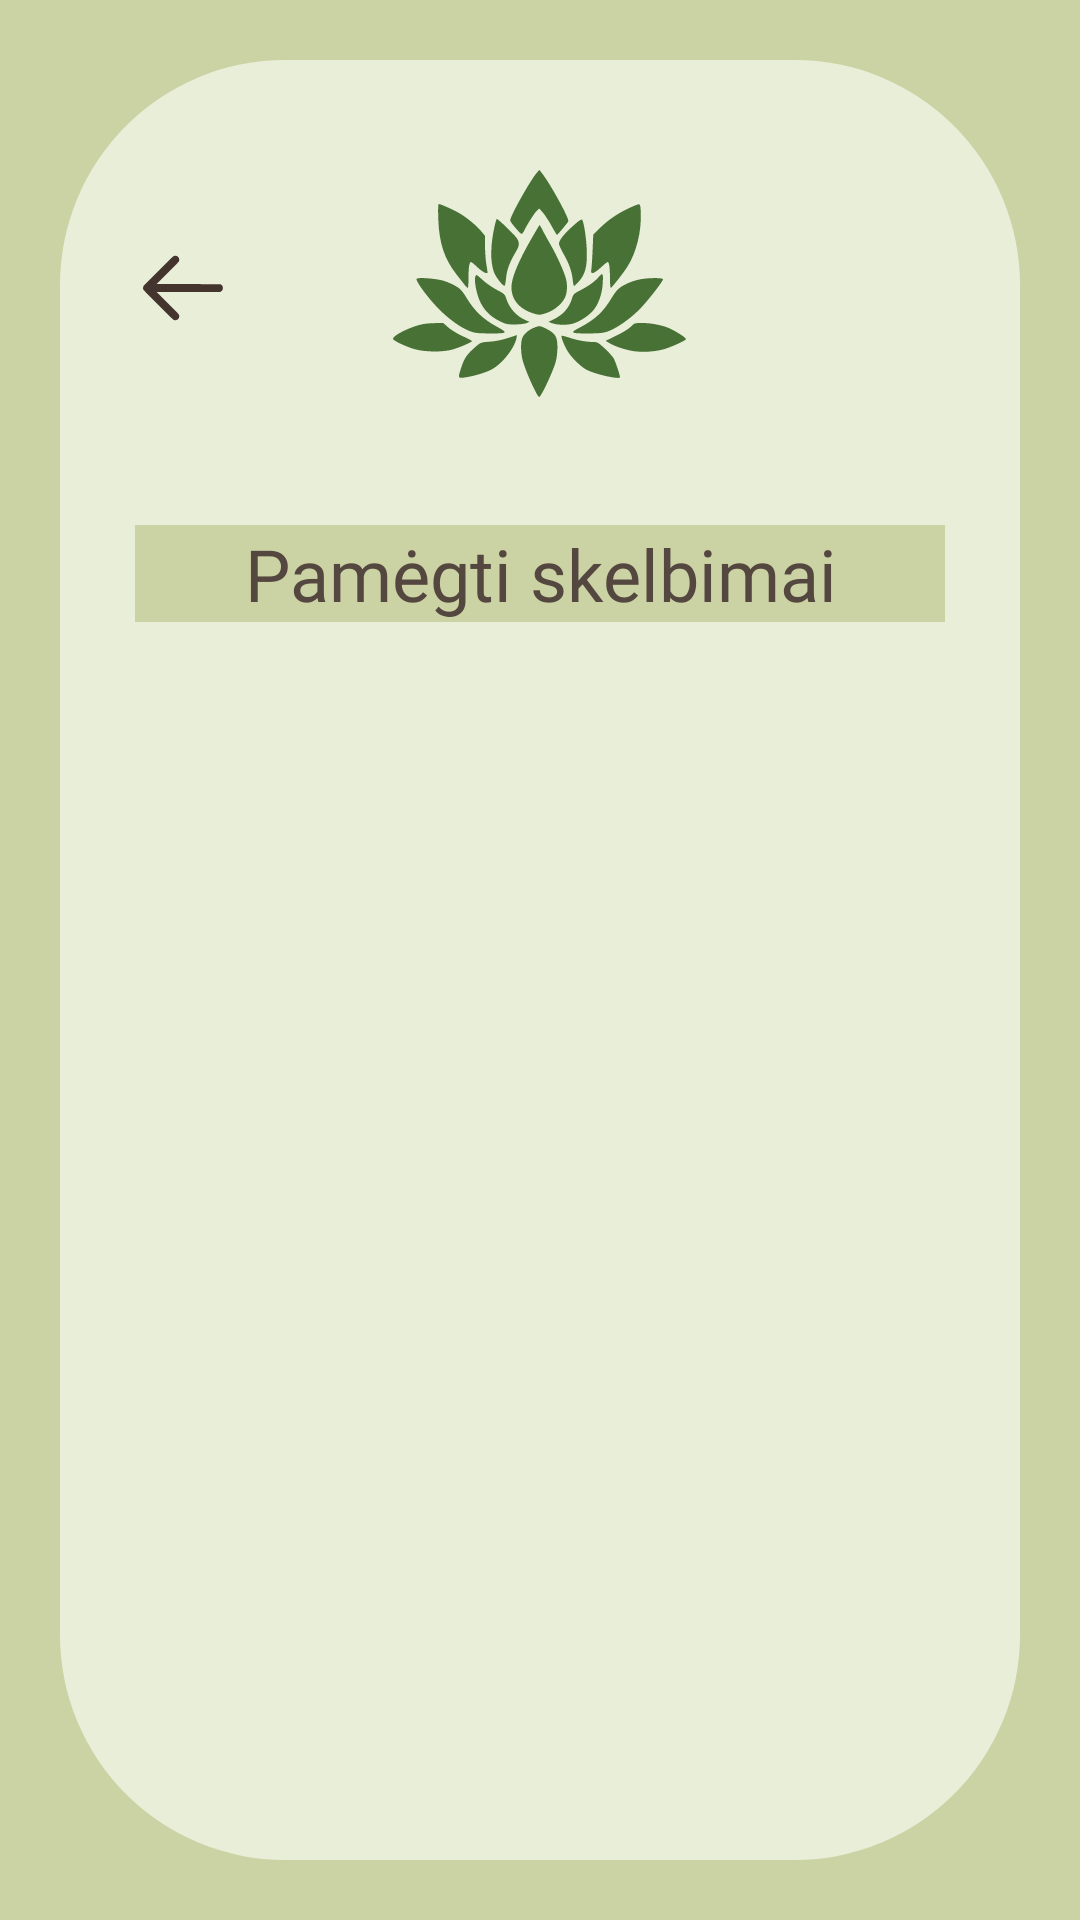

The Android layout XML behind this screen, and the referenced resources:
<!-- AndroidManifest.xml: application theme Theme.AugaluRatas -->
<!-- res/layout/activity_favorite_posts.xml -->
<?xml version="1.0" encoding="utf-8"?>
<androidx.constraintlayout.widget.ConstraintLayout xmlns:android="http://schemas.android.com/apk/res/android"
    xmlns:app="http://schemas.android.com/apk/res-auto"
    xmlns:tools="http://schemas.android.com/tools"
    android:id="@+id/constraint_layout"
    android:layout_width="match_parent"
    android:layout_height="match_parent"
    android:background="@color/dark_green"
    tools:context=".FavoritePosts">

    <androidx.core.widget.NestedScrollView
        android:layout_width="match_parent"
        android:layout_height="match_parent"
        android:fillViewport="true">

        <androidx.constraintlayout.widget.ConstraintLayout
            android:id="@+id/all_posts_scrollview"
            android:layout_width="match_parent"
            android:layout_height="match_parent">

            <View
                android:id="@+id/view37"
                android:layout_width="0dp"
                android:layout_height="0dp"
                android:layout_marginStart="20dp"
                android:layout_marginTop="20dp"
                android:layout_marginEnd="20dp"
                android:layout_marginBottom="20dp"
                android:background="@drawable/square_background_2"
                app:layout_constraintBottom_toBottomOf="parent"
                app:layout_constraintEnd_toEndOf="parent"
                app:layout_constraintStart_toStartOf="parent"
                app:layout_constraintTop_toTopOf="parent" />

            <ImageButton
                android:id="@+id/arrow_back"
                android:layout_width="wrap_content"
                android:layout_height="wrap_content"
                android:layout_marginStart="45dp"
                android:layout_marginTop="80dp"
                android:background="@drawable/arrow_button"
                app:layout_constraintStart_toStartOf="parent"
                app:layout_constraintTop_toTopOf="parent" />

            <ImageView
                android:id="@+id/imageView33"
                android:layout_width="wrap_content"
                android:layout_height="wrap_content"
                android:layout_marginTop="45dp"
                android:background="@drawable/lotus_icon"
                app:layout_constraintEnd_toEndOf="parent"
                app:layout_constraintStart_toStartOf="parent"
                app:layout_constraintTop_toTopOf="parent" />

            <TextView
                android:id="@+id/textView86"
                android:layout_width="0dp"
                android:layout_height="wrap_content"
                android:layout_marginStart="45dp"
                android:layout_marginTop="30dp"
                android:layout_marginEnd="45dp"
                android:background="@drawable/square_background_5"
                android:fontFamily="@font/spectral_sc"
                android:gravity="center"
                android:text="Pamėgti skelbimai"
                android:textColor="@color/text_brown"
                android:textSize="24sp"
                app:layout_constraintEnd_toEndOf="parent"
                app:layout_constraintStart_toStartOf="parent"
                app:layout_constraintTop_toBottomOf="@+id/imageView33" />

            <androidx.recyclerview.widget.RecyclerView
                android:id="@+id/favorite_posts_recyclerView"
                android:layout_width="0dp"
                android:layout_height="0dp"
                android:layout_marginTop="50dp"
                android:layout_marginHorizontal="45dp"
                android:layout_marginBottom="50dp"
                android:scrollbars="vertical"
                app:layout_constraintBottom_toBottomOf="parent"
                app:layout_constraintEnd_toEndOf="parent"
                app:layout_constraintStart_toStartOf="parent"
                app:layout_constraintTop_toBottomOf="@+id/textView86" />



        </androidx.constraintlayout.widget.ConstraintLayout>

    </androidx.core.widget.NestedScrollView>

</androidx.constraintlayout.widget.ConstraintLayout>
<!-- resources referenced by this layout -->
<resources>
  <color name="dark_green">#CBD2A4</color>
  <color name="text_brown">#54473F</color>
  <!-- drawable arrow_button (drawable) -->
  <vector xmlns:android="http://schemas.android.com/apk/res/android"
      android:width="32dp"
      android:height="32dp"
      android:viewportWidth="512"
      android:viewportHeight="512">
    <path
        android:pathData="M206,86.07C202.53,87.63 184.11,105.45 125.68,163.79C83.97,205.43 48.48,241.46 46.8,243.86C42.83,249.54 41.83,258.65 44.53,264.59C47.27,270.61 198.88,422.24 205.45,425.53C223.4,434.5 242.19,416.35 233.93,398C232.38,394.56 218.15,379.73 173.71,335.25L115.52,277 284.6,277L453.68,277 458.09,274.67C464.86,271.1 468.36,265.39 468.8,257.21C469.24,248.91 466.65,243.36 460.15,238.65L455.8,235.5 285.69,235.24L115.57,234.98 174.62,175.74C225.35,124.84 233.83,115.92 234.83,112.38C240.13,93.73 223.24,78.32 206,86.07"
        android:fillColor="@color/dark_brown"
        android:fillType="evenOdd"
        android:strokeColor="#00000000"/>
  </vector>
  <!-- drawable lotus_icon: vector/xml drawable (drawable, 5616 chars, omitted) -->
  <!-- drawable square_background_2 (drawable) -->
  <?xml version="1.0" encoding="utf-8"?>
  <selector xmlns:android="http://schemas.android.com/apk/res/android">
      <item>
          <shape android:shape="rectangle">
              <solid android:color="@color/light_green"/>
              <corners android:radius="75dp"/> </shape>
      </item>
  </selector>
  <!-- drawable square_background_5 (drawable) -->
  <?xml version="1.0" encoding="utf-8"?>
  <selector xmlns:android="http://schemas.android.com/apk/res/android">
      <item>
          <shape android:shape="rectangle">
              <solid android:color="@color/dark_green" />
          </shape>
      </item>
  </selector>
  <style name="Theme.AugaluRatas" parent="Base.Theme.AugaluRatas" />
  <color name="dark_brown">#43352D</color>
  <color name="light_green">#E9EED9</color>
  <style name="Base.Theme.AugaluRatas" parent="Theme.Material3.DayNight.NoActionBar">
          
          <item name="android:windowActivityTransitions">true</item>
          
          
      </style>
</resources>
